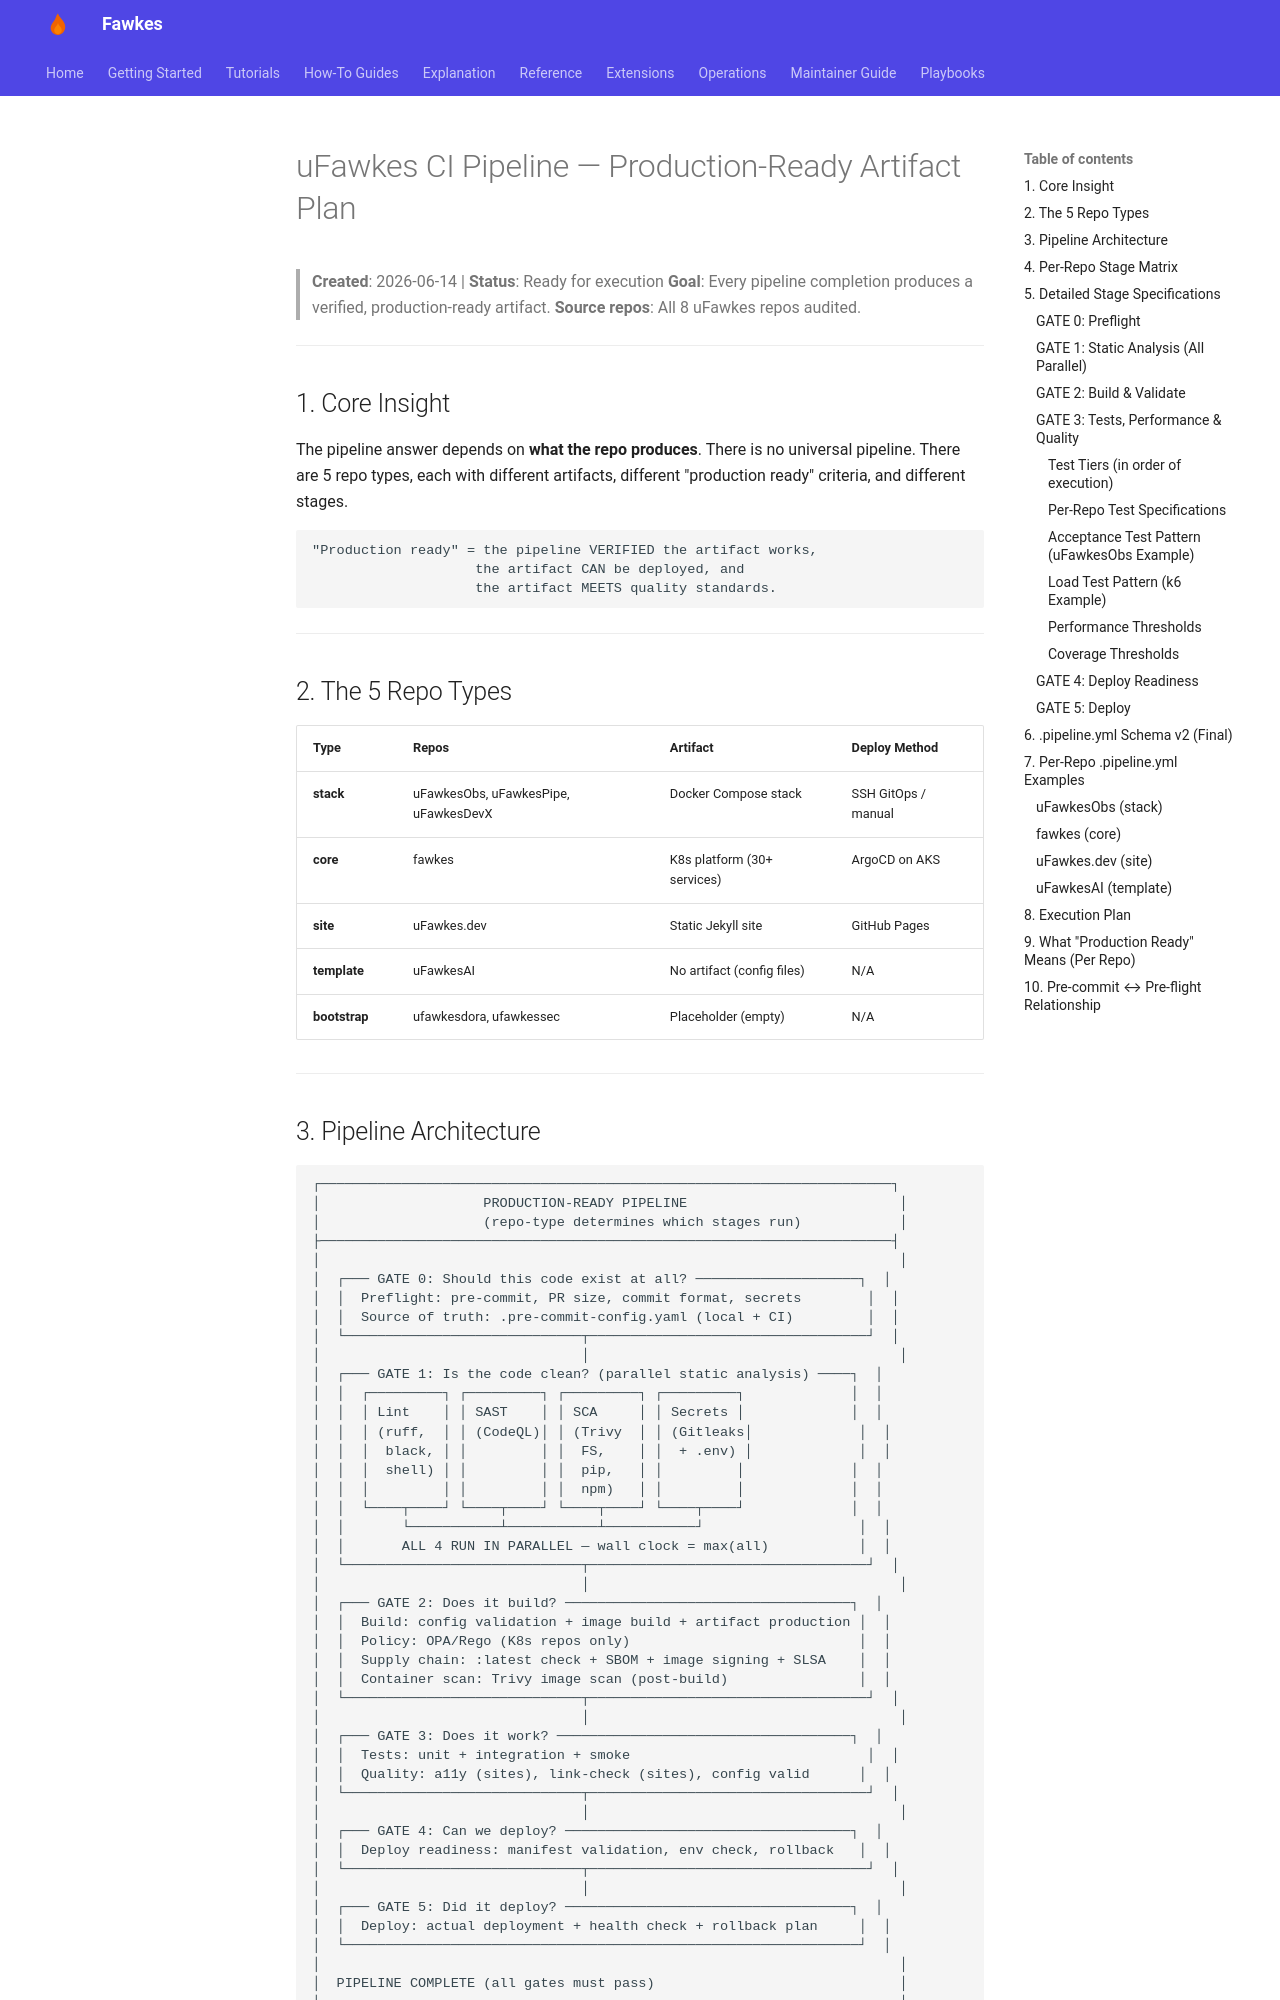

repository: paruff/fawkes · page: ci-pipeline-master-plan/index.html · generator: mkdocs

# uFawkes CI Pipeline — Production-Ready Artifact Plan

> **Created**: 2026-06-14 | **Status**: Ready for execution
> **Goal**: Every pipeline completion produces a verified, production-ready artifact.
> **Source repos**: All 8 uFawkes repos audited.

---

## 1. Core Insight

The pipeline answer depends on **what the repo produces**. There is no universal pipeline. There are 5 repo types, each with different artifacts, different "production ready" criteria, and different stages.

```
"Production ready" = the pipeline VERIFIED the artifact works,
                    the artifact CAN be deployed, and
                    the artifact MEETS quality standards.
```

---

## 2. The 5 Repo Types

| Type          | Repos                                | Artifact                    | Deploy Method       |
| ------------- | ------------------------------------ | --------------------------- | ------------------- |
| **stack**     | uFawkesObs, uFawkesPipe, uFawkesDevX | Docker Compose stack        | SSH GitOps / manual |
| **core**      | fawkes                               | K8s platform (30+ services) | ArgoCD on AKS       |
| **site**      | uFawkes.dev                          | Static Jekyll site          | GitHub Pages        |
| **template**  | uFawkesAI                            | No artifact (config files)  | N/A                 |
| **bootstrap** | ufawkesdora, ufawkessec              | Placeholder (empty)         | N/A                 |

---
